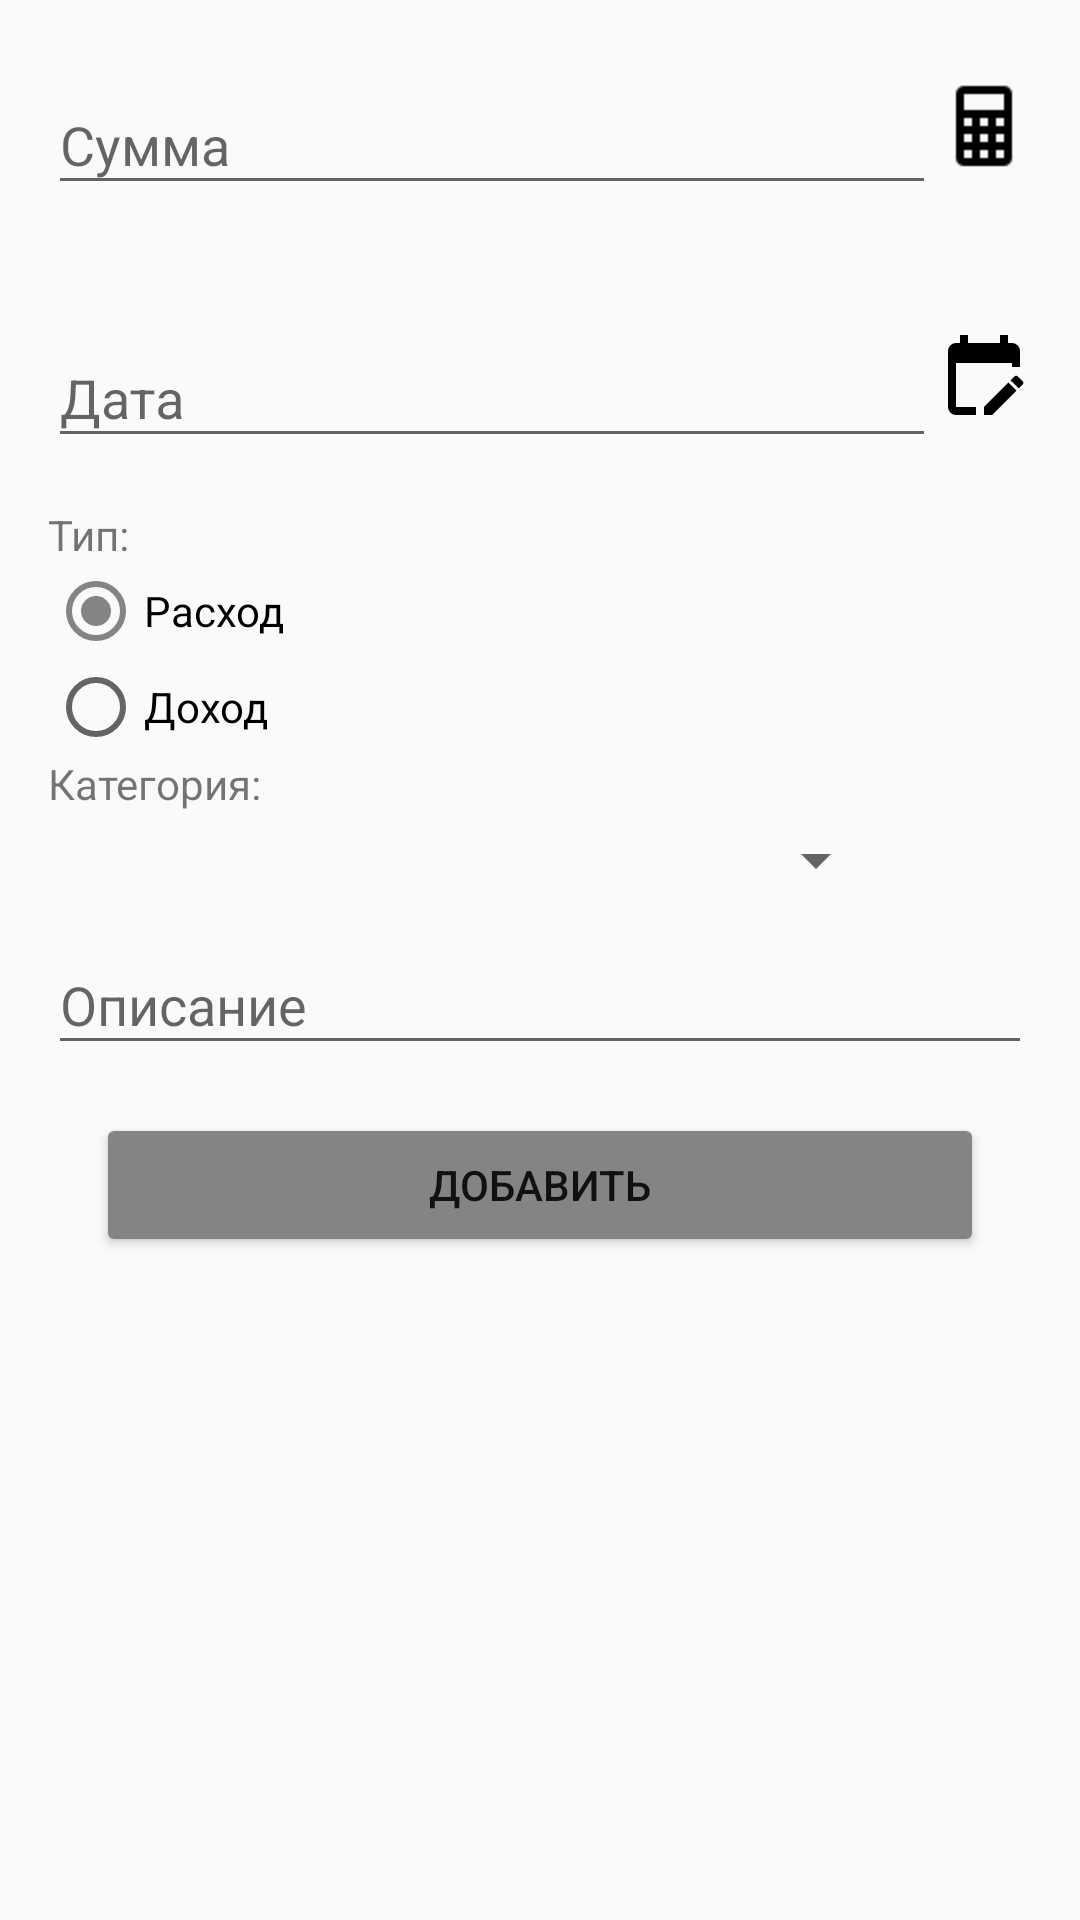

Reconstruct the res/layout file that produces this screen, plus the resources it refers to.
<!-- AndroidManifest.xml: application theme AppTheme -->
<!-- res/layout/content_add.xml -->
<?xml version="1.0" encoding="utf-8"?>

<android.support.constraint.ConstraintLayout xmlns:android="http://schemas.android.com/apk/res/android"
    xmlns:app="http://schemas.android.com/apk/res-auto"
    xmlns:tools="http://schemas.android.com/tools"
    android:layout_width="match_parent"
    android:layout_height="match_parent"
    app:layout_behavior="@string/appbar_scrolling_view_behavior"
    tools:context="app.and.cashtracker.AddActivity"
    tools:showIn="@layout/activity_add"
    android:layout_marginTop="8dp">

    <LinearLayout
        android:id="@+id/add_summa_layout"
        android:layout_width="match_parent"
        android:layout_height="wrap_content"
        android:orientation="horizontal"
        android:gravity="center"
        android:padding="16dp">
    <android.support.design.widget.TextInputLayout
        android:id="@+id/add_summa_text"
        android:layout_width="0dp"
        android:layout_height="wrap_content"
        android:layout_weight="1">

        <android.support.design.widget.TextInputEditText
            android:id="@+id/add_input_value"
            android:layout_width="match_parent"
            android:layout_height="wrap_content"
            android:hint="@string/add_summ_text"
            android:inputType="numberDecimal"/>
    </android.support.design.widget.TextInputLayout>

    <ImageButton
        android:id="@+id/add_calculator"
        android:layout_width="32dp"
        android:layout_height="32dp"
        android:background="?android:selectableItemBackgroundBorderless"
        android:src="@drawable/icon_calculator"
        android:tint="@android:color/black"
        android:scaleType="fitXY" />
    </LinearLayout>

    <LinearLayout
        android:id="@+id/add_date_layout"
        android:layout_width="match_parent"
        android:layout_height="wrap_content"
        android:orientation="horizontal"
        android:gravity="center"
        android:padding="16dp"
        app:layout_constraintTop_toBottomOf="@id/add_summa_layout">

        <android.support.design.widget.TextInputLayout
            android:id="@+id/add_date_text"
            android:layout_width="0dp"
            android:layout_height="wrap_content"
            app:layout_constraintStart_toStartOf="parent"
            android:layout_weight="1">
            <android.support.design.widget.TextInputEditText
                android:id="@+id/add_input_date"
                android:layout_width="match_parent"
                android:layout_height="wrap_content"
                android:hint="@string/add_date_text"
                android:inputType="date"/>
        </android.support.design.widget.TextInputLayout>
        <ImageButton
            android:id="@+id/add_date_picker"
            android:layout_width="32dp"
            android:layout_height="32dp"
            android:background="?android:selectableItemBackgroundBorderless"
            android:src="@drawable/icon_calendar_edit"
            android:scaleType="fitXY" />
    </LinearLayout>

    <TextView
        android:id="@+id/add_type_text"
        android:layout_width="wrap_content"
        android:layout_height="wrap_content"
        android:text="@string/add_type_text"
        app:layout_constraintTop_toBottomOf="@id/add_date_layout"
        app:layout_constraintStart_toStartOf="parent"
        android:layout_marginStart="16dp"/>

    <RadioGroup
        android:id="@+id/add_radio_group"
        android:layout_width="wrap_content"
        android:layout_height="wrap_content"
        android:orientation="vertical"
        app:layout_constraintTop_toBottomOf="@id/add_type_text"
        app:layout_constraintStart_toStartOf="parent"
        android:layout_marginStart="16dp">

        <RadioButton
            android:id="@+id/add_radio_outcome"
            android:layout_width="wrap_content"
            android:layout_height="wrap_content"
            android:layout_weight="1"
            android:text="@string/add_outcome_type"
            android:checked="true"/>

        <RadioButton
            android:id="@+id/add_radio_income"
            android:layout_width="wrap_content"
            android:layout_height="wrap_content"
            android:layout_weight="1"
            android:text="@string/add_income_type" />
    </RadioGroup>

    <TextView
        android:id="@+id/add_category_text"
        android:layout_width="wrap_content"
        android:layout_height="wrap_content"
        android:text="@string/add_category_text"
        app:layout_constraintTop_toBottomOf="@id/add_radio_group"
        app:layout_constraintStart_toStartOf="parent"
        android:layout_marginStart="16dp"/>
    <android.support.constraint.ConstraintLayout
        android:id="@+id/add_constraint"
        android:layout_width="match_parent"
        android:layout_height="wrap_content"
        app:layout_constraintTop_toBottomOf="@id/add_category_text">
        <Spinner
            android:id="@+id/add_category_spinner"
            android:layout_width="match_parent"
            android:layout_height="wrap_content"
            app:layout_constraintTop_toTopOf="parent"
            app:layout_constraintBottom_toBottomOf="parent"
            app:layout_constraintStart_toStartOf="parent"
            android:layout_marginEnd="64dp"
            android:layout_marginStart="8dp"/>

        <ImageButton
            android:id="@+id/add_category_config_button"
            android:layout_width="32dp"
            android:layout_height="32dp"
            app:srcCompat="@drawable/icon_settings"
            android:scaleType="fitXY"
            android:background="?android:selectableItemBackgroundBorderless"
            app:layout_constraintStart_toEndOf="@id/add_category_spinner"
            app:layout_constraintEnd_toEndOf="parent"
            android:layout_marginStart="8dp"
            android:layout_marginEnd="16dp"
            android:tint="@android:color/black"/>
    </android.support.constraint.ConstraintLayout>

    <android.support.design.widget.TextInputLayout
        android:id="@+id/add_desc_text"
        android:layout_width="match_parent"
        android:layout_height="wrap_content"
        app:layout_constraintTop_toBottomOf="@id/add_constraint"
        android:layout_marginStart="16dp"
        android:layout_marginEnd="16dp">
        <android.support.design.widget.TextInputEditText
            android:id="@+id/add_desc"
            android:layout_width="match_parent"
            android:layout_height="wrap_content"
            android:hint="@string/add_desc_text"/>
    </android.support.design.widget.TextInputLayout>

    <Button
        android:id="@+id/add_button"
        android:layout_width="match_parent"
        android:layout_height="wrap_content"
        android:text="@string/title_activity_add"
        app:layout_constraintTop_toBottomOf="@id/add_desc_text"
        android:layout_marginEnd="32dp"
        android:layout_marginStart="32dp"
        android:layout_marginTop="16dp"
        android:backgroundTint="@color/colorAccent"/>

</android.support.constraint.ConstraintLayout>
<!-- res/layout/activity_add.xml (included above) -->
<?xml version="1.0" encoding="utf-8"?>

<android.support.design.widget.CoordinatorLayout xmlns:android="http://schemas.android.com/apk/res/android"
    xmlns:app="http://schemas.android.com/apk/res-auto"
    xmlns:tools="http://schemas.android.com/tools"
    android:layout_width="match_parent"
    android:layout_height="match_parent"
    tools:context="app.and.cashtracker.AddActivity">

    <android.support.design.widget.AppBarLayout
        android:layout_width="match_parent"
        android:layout_height="wrap_content"
        android:theme="@style/AppTheme.AppBarOverlay">

        <android.support.v7.widget.Toolbar
            android:id="@+id/toolbar"
            android:layout_width="match_parent"
            android:layout_height="?attr/actionBarSize"
            android:background="?attr/colorPrimary"
            app:popupTheme="@style/AppTheme.PopupOverlay" >
            <android.support.constraint.ConstraintLayout
                android:layout_width="match_parent"
                android:layout_height="match_parent">
                <TextView
                    android:id="@+id/add_title"
                    android:layout_width="wrap_content"
                    android:layout_height="wrap_content"
                    app:layout_constraintTop_toTopOf="parent"
                    app:layout_constraintBottom_toBottomOf="parent"
                    android:textSize="24sp"
                    android:textColor="@color/mainTextColor"
                    android:text="@string/title_activity_add"/>
            </android.support.constraint.ConstraintLayout>
        </android.support.v7.widget.Toolbar>

    </android.support.design.widget.AppBarLayout>

    <include layout="@layout/content_add" />

</android.support.design.widget.CoordinatorLayout>
<!-- resources referenced by this layout -->
<resources>
  <color name="colorAccent">#848484</color>
  <color name="mainTextColor">#101010</color>
  <!-- drawable icon_calculator: png bitmap (drawable, 536 bytes) -->
  <!-- drawable icon_calendar_edit (drawable) -->
  <?xml version="1.0" encoding="utf-8"?>
  
  <vector xmlns:android="http://schemas.android.com/apk/res/android"
      android:height="24dp"
      android:width="24dp"
      android:viewportWidth="24"
      android:viewportHeight="24">
      <path android:fillColor="#000" android:pathData="M19,3H18V1H16V3H8V1H6V3H5A2,2 0 0,0 3,5V19A2,2 0 0,0 5,21H10V19H5V8H19V9H21V5A2,2 0 0,0 19,3M21.7,13.35L20.7,14.35L18.65,12.35L19.65,11.35C19.85,11.14 20.19,11.13 20.42,11.35L21.7,12.63C21.89,12.83 21.89,13.15 21.7,13.35M12,18.94L18.07,12.88L20.12,14.88L14.06,21H12V18.94Z" />
  </vector>
  <!-- drawable icon_settings (drawable) -->
  <?xml version="1.0" encoding="utf-8"?>
  
  <vector xmlns:android="http://schemas.android.com/apk/res/android"
      android:height="24dp"
      android:width="24dp"
      android:viewportWidth="24"
      android:viewportHeight="24">
      <path android:fillColor="#000" android:pathData="M12,15.5A3.5,3.5 0 0,1 8.5,12A3.5,3.5 0 0,1 12,8.5A3.5,3.5 0 0,1 15.5,12A3.5,3.5 0 0,1 12,15.5M19.43,12.97C19.47,12.65 19.5,12.33 19.5,12C19.5,11.67 19.47,11.34 19.43,11L21.54,9.37C21.73,9.22 21.78,8.95 21.66,8.73L19.66,5.27C19.54,5.05 19.27,4.96 19.05,5.05L16.56,6.05C16.04,5.66 15.5,5.32 14.87,5.07L14.5,2.42C14.46,2.18 14.25,2 14,2H10C9.75,2 9.54,2.18 9.5,2.42L9.13,5.07C8.5,5.32 7.96,5.66 7.44,6.05L4.95,5.05C4.73,4.96 4.46,5.05 4.34,5.27L2.34,8.73C2.21,8.95 2.27,9.22 2.46,9.37L4.57,11C4.53,11.34 4.5,11.67 4.5,12C4.5,12.33 4.53,12.65 4.57,12.97L2.46,14.63C2.27,14.78 2.21,15.05 2.34,15.27L4.34,18.73C4.46,18.95 4.73,19.03 4.95,18.95L7.44,17.94C7.96,18.34 8.5,18.68 9.13,18.93L9.5,21.58C9.54,21.82 9.75,22 10,22H14C14.25,22 14.46,21.82 14.5,21.58L14.87,18.93C15.5,18.67 16.04,18.34 16.56,17.94L19.05,18.95C19.27,19.03 19.54,18.95 19.66,18.73L21.66,15.27C21.78,15.05 21.73,14.78 21.54,14.63L19.43,12.97Z" />
  </vector>
  <string name="add_category_text">Категория:</string>
  <string name="add_date_text">Дата</string>
  <string name="add_desc_text">Описание</string>
  <string name="add_income_type">Доход</string>
  <string name="add_outcome_type">Расход</string>
  <string name="add_summ_text">Сумма</string>
  <string name="add_type_text">Тип:</string>
  <string name="title_activity_add">Добавить</string>
  <style name="AppTheme.AppBarOverlay" parent="ThemeOverlay.AppCompat.Dark.ActionBar" />
  <style name="AppTheme.PopupOverlay" parent="ThemeOverlay.AppCompat.Light" />
  <style name="AppTheme" parent="Theme.AppCompat.Light.DarkActionBar">
          
          <item name="colorPrimary">@color/colorPrimary</item>
          <item name="colorPrimaryDark">@color/colorPrimaryDark</item>
          <item name="colorAccent">@color/colorAccent</item>
          <item name="drawerArrowStyle">@style/DrawerArrowStyle</item>
  
      </style>
  <color name="colorPrimary">#E6E6E6</color>
  <color name="colorPrimaryDark">#000</color>
  <style name="DrawerArrowStyle" parent="Widget.AppCompat.DrawerArrowToggle">
          <item name="spinBars">true</item>
          <item name="color">@android:color/black</item>
      </style>
</resources>
